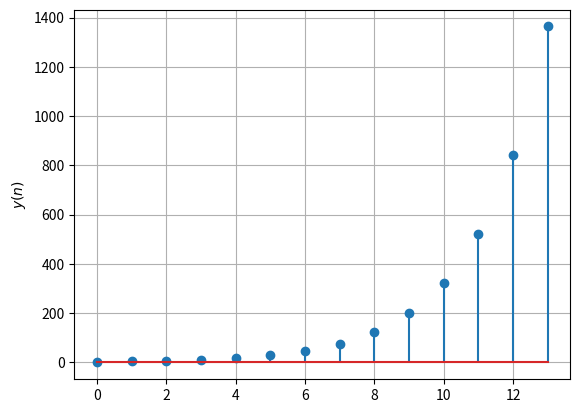

Recreate this plot in Python.
import numpy as np
import matplotlib.pyplot as plt

N=14

x=[1,1]

for i in range(N):
    x.append(x[-1]+x[-2])

y=np.add(x[:N], x[2:])
plt.stem(range(N),y)
plt.grid()
plt.ylabel("$y(n)$")
plt.show()

